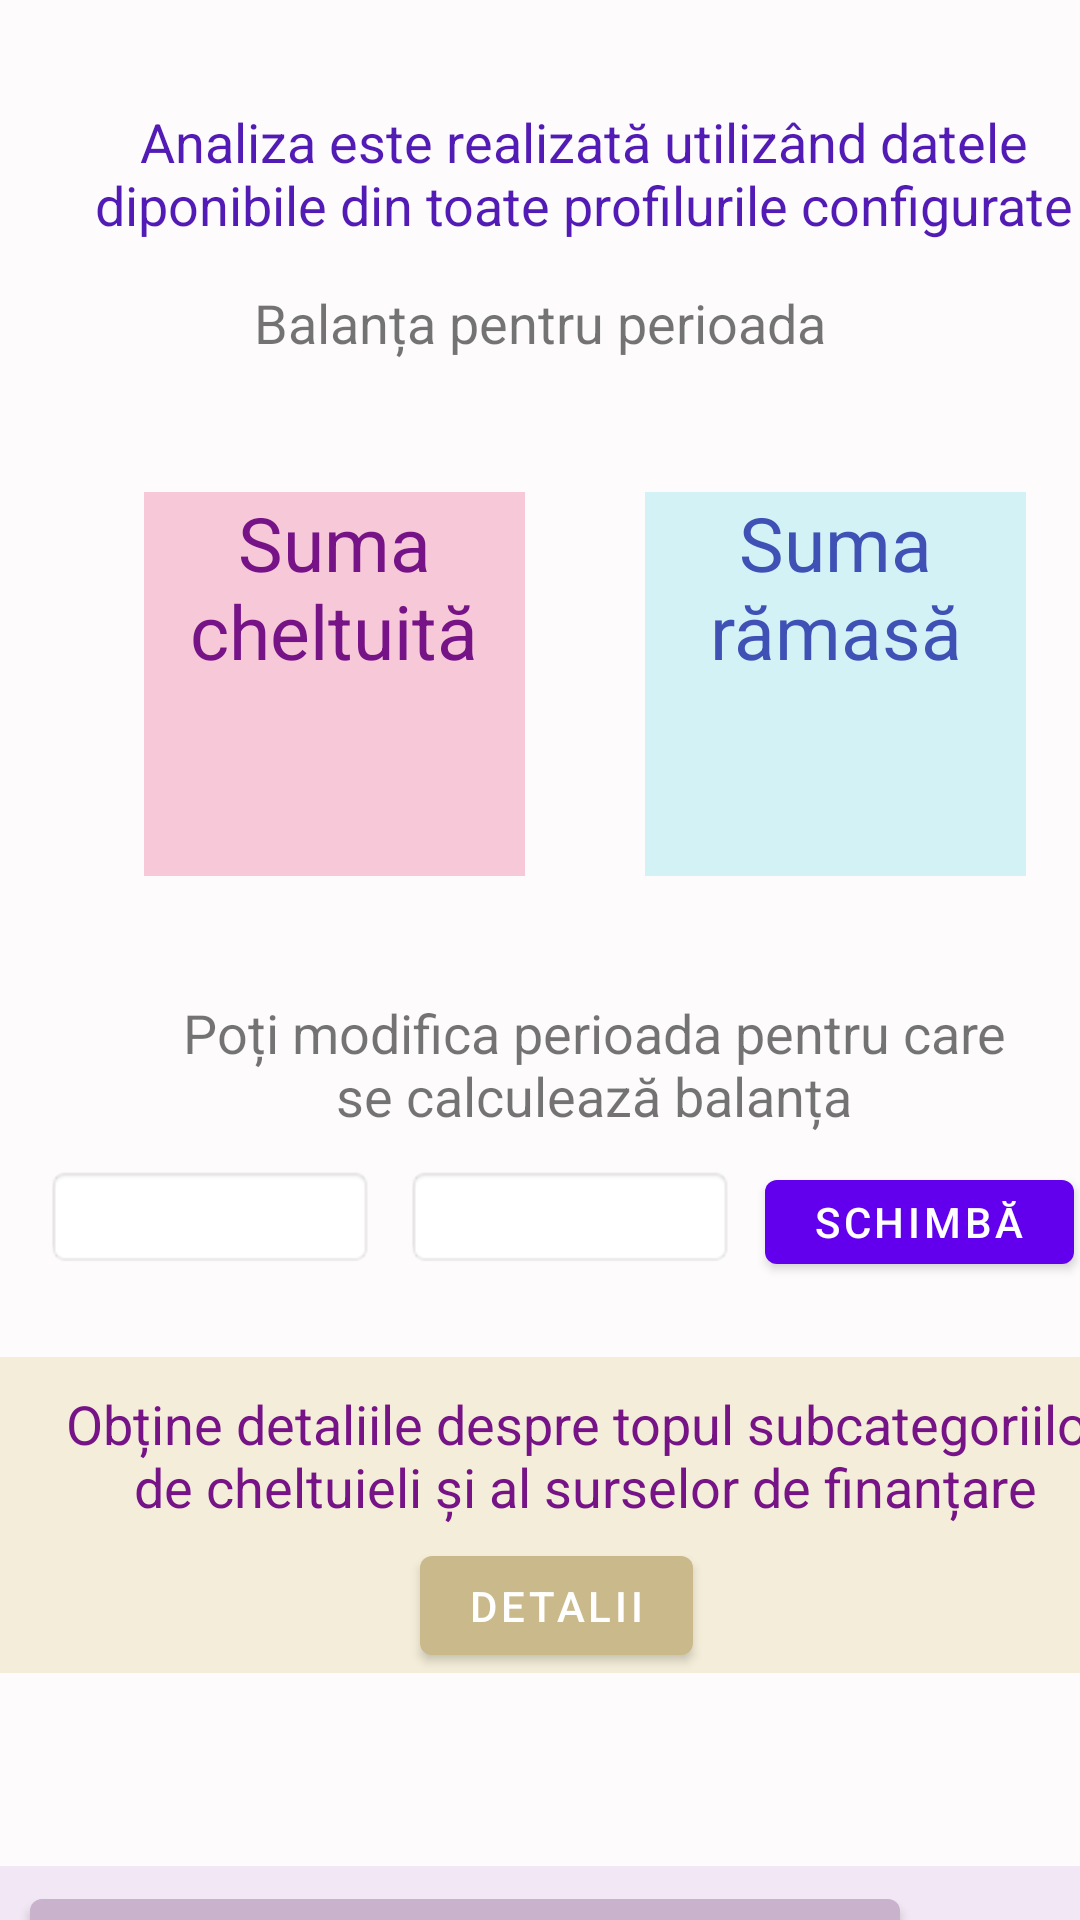

The Android layout XML behind this screen, and the referenced resources:
<!-- AndroidManifest.xml: application theme Theme.SecondTry -->
<!-- res/layout/content_balance_of_accounts.xml -->
<?xml version="1.0" encoding="utf-8"?>
<LinearLayout xmlns:android="http://schemas.android.com/apk/res/android"
    xmlns:app="http://schemas.android.com/apk/res-auto"
    xmlns:tools="http://schemas.android.com/tools"
    android:layout_width="match_parent"
    android:layout_height="match_parent"
    android:background="#FDFBFB"
    android:orientation="vertical"
    app:layout_behavior="@string/appbar_scrolling_view_behavior"
    tools:context="com.example.doctorBudget.Activities.BalanceOfAccountsActivity">


    <LinearLayout
        android:id="@+id/up_lin_lay_balance_profiles"
        android:layout_width="match_parent"
        android:layout_height="572dp"
        android:layout_marginTop="20dp"
        android:orientation="vertical">

        <TextView
            android:id="@+id/txt_view_firs_message_balance_profiles"
            android:layout_width="359dp"
            android:layout_height="wrap_content"
            android:layout_marginStart="15dp"
            android:layout_marginTop="15dp"
            android:text="@string/txt_view_firs_message_balance_profiles"
            android:textAlignment="center"
            android:textColor="#521BB5"
            android:textSize="18sp" />

        <TextView
            android:id="@+id/txt_view_message_balance_profiles"
            android:layout_width="match_parent"
            android:layout_height="wrap_content"
            android:layout_marginTop="15dp"
            android:text="@string/txt_view_message_balance"
            android:textAlignment="center"
            android:textSize="18sp" />

        <LinearLayout
            android:layout_width="wrap_content"
            android:layout_height="wrap_content"
            android:orientation="horizontal">

            <TextView
                android:id="@+id/txt_view_last_month_bl_prof"
                android:layout_width="wrap_content"
                android:layout_height="wrap_content"
                android:layout_marginStart="95dp"
                android:textSize="18sp" />

            <TextView
                android:id="@+id/txt_view_this_month_bl_prof"
                android:layout_width="wrap_content"
                android:layout_height="wrap_content"
                android:layout_marginStart="20dp"
                android:textSize="18sp" />

        </LinearLayout>

        <LinearLayout
            android:layout_width="wrap_content"
            android:layout_height="wrap_content"
            android:layout_marginTop="20dp"
            android:orientation="horizontal">

            <TextView
                android:id="@+id/txt_view_message_expense_sum_bl_prof"
                android:layout_width="127dp"
                android:layout_height="68dp"
                android:layout_marginStart="48dp"
                android:background="#F6C8D8"
                android:text="@string/txt_view_message_expense_sum"
                android:textAlignment="center"
                android:textColor="#761387"
                android:textSize="25sp" />

            <TextView
                android:id="@+id/txt_view_message_income_sum_bl_prof"
                android:layout_width="127dp"
                android:layout_height="68dp"
                android:layout_marginStart="40dp"
                android:background="#D3F2F6"
                android:text="@string/txt_view_message_income_sum"
                android:textAlignment="center"
                android:textColor="#3F51B5"
                android:textSize="25sp" />

        </LinearLayout>

        <LinearLayout
            android:layout_width="wrap_content"
            android:layout_height="wrap_content"
            android:orientation="horizontal">

            <TextView
                android:id="@+id/txt_view_expense_sum_bl_prof"
                android:layout_width="127dp"
                android:layout_height="60dp"
                android:layout_marginStart="48dp"
                android:background="#F6C8D8"
                android:textAlignment="center"
                android:textColor="#761387"
                android:textSize="25sp" />

            <TextView
                android:id="@+id/txt_view_income_sum_bl_prof"
                android:layout_width="127dp"
                android:layout_height="60dp"
                android:layout_marginStart="40dp"
                android:background="#D3F2F6"
                android:textAlignment="center"
                android:textColor="#3F51B5"
                android:textSize="25sp" />

        </LinearLayout>

        <TextView
            android:id="@+id/txt_view_required_dates_bl_prof"
            android:layout_width="match_parent"
            android:layout_height="25dp"
            android:layout_marginTop="15dp"
            android:textAlignment="center"
            android:textColor="#BF2525"
            android:textSize="15sp" />

        <TextView
            android:id="@+id/txt_view_message_change_period_bl_prof"
            android:layout_width="280dp"
            android:layout_height="wrap_content"
            android:layout_marginStart="58dp"
            android:text="@string/txt_view_message_change_period_bl"
            android:textAlignment="center"
            android:textSize="18sp" />

        <LinearLayout
            android:layout_width="match_parent"
            android:layout_height="wrap_content"
            android:layout_marginTop="10dp"
            android:orientation="horizontal">

            <EditText
                android:id="@+id/edt_txt_balance_prof_date_selection_1"
                android:layout_width="110dp"
                android:layout_height="wrap_content"
                android:layout_marginStart="15dp"
                android:background="@android:drawable/editbox_background"
                android:inputType="date"
                android:padding="5dp" />

            <EditText
                android:id="@+id/edt_txt_balance_prof_date_selection_2"
                android:layout_width="110dp"
                android:layout_height="wrap_content"
                android:layout_marginStart="10dp"
                android:background="@android:drawable/editbox_background"
                android:inputType="date"
                android:padding="5dp" />

            <Button
                android:id="@+id/btn_change_date_for_balance_prof"
                android:layout_width="wrap_content"
                android:layout_height="40dp"
                android:layout_marginStart="10dp"
                android:text="@string/btn_change" />

        </LinearLayout>

        <LinearLayout
            android:layout_width="match_parent"
            android:layout_height="wrap_content"
            android:layout_marginTop="25dp"
            android:background="#F4EDD9"
            android:orientation="vertical">

            <TextView
                android:id="@+id/txt_view_expense_result_bl_prof"
                android:layout_width="370dp"
                android:layout_height="wrap_content"
                android:layout_marginStart="10dp"
                android:layout_marginTop="10dp"
                android:text="@string/txt_view_expense_result"
                android:textAlignment="center"
                android:textColor="#761387"
                android:textSize="18sp" />



            <Button
                android:id="@+id/btn_details_balance_bl_prof"
                android:layout_width="wrap_content"
                android:layout_height="45dp"
                android:layout_marginStart="140dp"
                android:layout_marginTop="5dp"
                android:text="@string/btn_details"
                app:backgroundTint="#CABA8B" />

        </LinearLayout>

    </LinearLayout>

        <LinearLayout
            android:id="@+id/down_lin_lay_balance_prof"
            android:layout_width="match_parent"
            android:layout_height="600dp"
            android:layout_marginTop="30dp"
            android:background="#F2E7F4"
            android:orientation="vertical">

            <LinearLayout
                android:layout_width="match_parent"
                android:layout_height="wrap_content"
                android:layout_marginTop="5dp"
                android:background="#F2E7F4"
                android:orientation="horizontal">

                <Button
                    android:id="@+id/btn_switch_barChart_prof"
                    android:layout_width="290dp"
                    android:layout_height="match_parent"
                    android:layout_marginStart="10dp"
                    android:text="@string/btn_top_psf"
                    android:textColor="#575050"
                    android:textSize="12dp"
                    app:backgroundTint="#C8B2CC" />

                <ImageView
                    android:id="@+id/btn_close_details_prof"
                    android:layout_width="35dp"
                    android:layout_height="35dp"
                    android:layout_marginStart="55dp"
                    android:src="@drawable/ic_close" />

            </LinearLayout>


            <TextView
                android:id="@+id/txt_view_top_title_prof"
                android:layout_width="370dp"
                android:layout_height="wrap_content"
                android:layout_marginStart="10dp"
                android:layout_marginTop="5dp"
                android:text="@string/txt_view_expense_top"
                android:textAlignment="center"
                android:textColor="#761387"
                android:textSize="18sp" />

            <com.github.mikephil.charting.charts.BarChart
                android:layout_marginTop="10dp"
                android:id="@+id/barChartExpProf"
                android:layout_width="match_parent"
                android:layout_height="437dp" />

            <com.github.mikephil.charting.charts.BarChart
                android:layout_marginTop="10dp"
                android:id="@+id/barChartPFSProf"
                android:layout_width="match_parent"
                android:layout_height="437dp" />

        </LinearLayout>


</LinearLayout>
<!-- resources referenced by this layout -->
<resources>
  <string name="btn_change">Schimbă</string>
  <string name="btn_details">Detalii</string>
  <string name="btn_top_psf">Vezi topul surselor de finanțare</string>
  <string name="txt_view_expense_result">Obține detaliile despre topul subcategoriilor de cheltuieli și al surselor de finanțare </string>
  <string name="txt_view_expense_top">Top 5 subcategorii cheltuieli</string>
  <string name="txt_view_firs_message_balance_profiles"> Analiza este realizată utilizând datele
          diponibile din toate profilurile configurate</string>
  <string name="txt_view_message_balance">Balanța pentru perioada</string>
  <string name="txt_view_message_change_period_bl">Poți modifica perioada pentru care se calculează balanța</string>
  <string name="txt_view_message_expense_sum">Suma cheltuită</string>
  <string name="txt_view_message_income_sum">Suma rămasă</string>
  <style name="Theme.SecondTry" parent="Theme.MaterialComponents.DayNight.DarkActionBar">
          
          <item name="colorPrimary">@color/purple_500</item>
          <item name="colorPrimaryVariant">@color/purple_700</item>
          <item name="colorOnPrimary">@color/white</item>
          
          <item name="colorSecondary">@color/teal_200</item>
          <item name="colorSecondaryVariant">@color/teal_700</item>
          <item name="colorOnSecondary">@color/black</item>
          
          <item name="android:statusBarColor" tools:targetApi="l">?attr/colorPrimaryVariant</item>
          
      </style>
  <!-- not gathered from this repository: default colours our renderer supplied (Android Studio template values) -->
  <color name="purple_500">#FF6200EE</color>
  <color name="purple_700">#FF3700B3</color>
  <color name="teal_200">#FF03DAC5</color>
  <color name="teal_700">#FF018786</color>
  <color name="black">#FF000000</color>
  <color name="white">#FFFFFFFF</color>
</resources>
